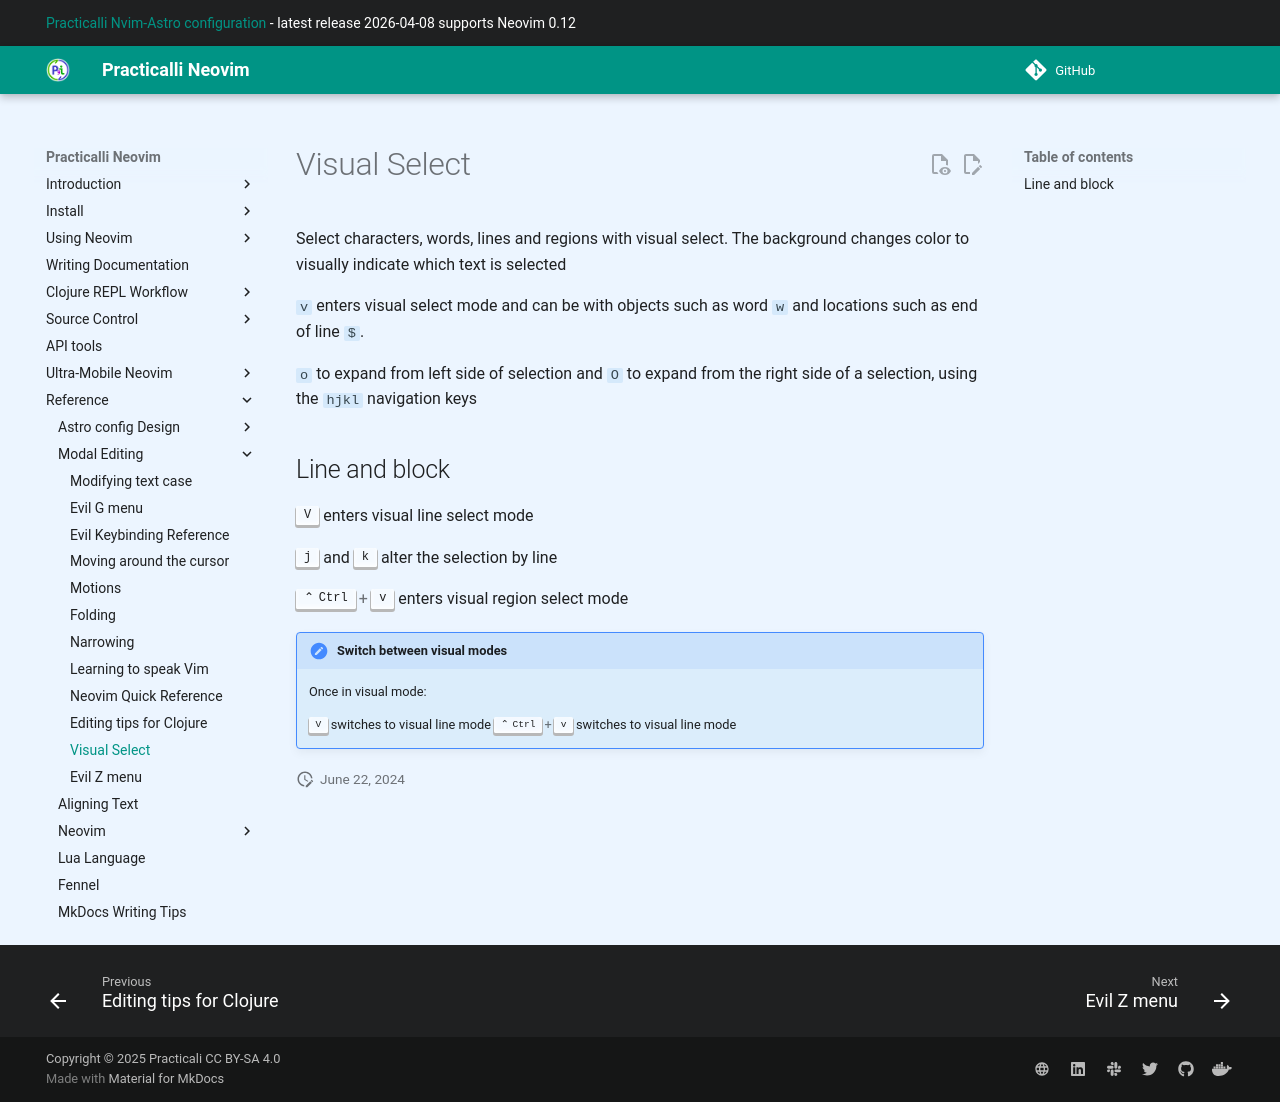

repository: practicalli/neovim · page: reference/modal-editing/visual-select/index.html · generator: mkdocs

# Visual Select

Select characters, words, lines and regions with visual select.  The background changes color to visually indicate which text is selected

`v` enters visual select mode and can be with objects such as word `w` and locations such as end of line `$`.

`o` to expand from left side of selection and `O` to expand from the right side of a selection, using the `hjkl` navigation keys


## Line and block

++"V"++ enters visual line select mode

++"j"++ and ++"k"++ alter the selection by line


++ctrl+"v"++ enters visual region select mode

!!! HINT "Switch between visual modes"
    Once in visual mode:

    ++"V"++ switches to visual line mode
    ++ctrl+"v"++ switches to visual line mode
